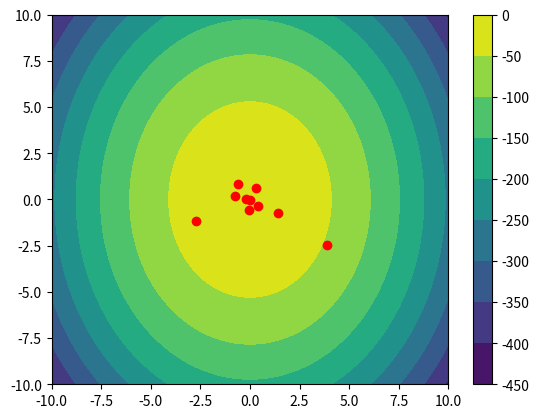

This chart was generated by the following Python code:
import numpy as np
from scipy.interpolate import CloughTocher2DInterpolator
import scipy
from scipy.stats import norm
import matplotlib.pyplot as plt

def cov_from_kernel(x, k):
    n = x.shape[0]
    cov = np.zeros((n, n))
    for i in range(n):
        xi = x[i]
        for j in range(i, n):
            xj = x[j]
            cov[i, j] = k(xi, xj)
    c1 = cov + cov.T
    c2 = c1 - np.eye(n)
    return c2

def cov_from_kernel1(x, y, k):
    n = x.shape[0]
    nstar = y.shape[0]
    cov = np.zeros((n, nstar))

    for i in range(n):
        xi = x[i]
        for j in range(nstar):
            yj = y[j]
            cov[i, j] = k(xi, yj)
    
    return cov

def matern_52(x, x_prime, l):
    """
    this will be matern assuming that nu = 5/2
    """
    if x.shape:
        r = np.linalg.norm(x - x_prime)
    else:
        r = np.abs(x - x_prime)
    c = 1 + np.sqrt(5)*r/l + (5*r**2)/(3*l**2)
    e = np.exp(-np.sqrt(5)*r/l)
    return c*e

def r1(x, y):
    return -1*x**2 - 3*y**2 - 4

def r2(x, y):
    return -2.5*x**2 - 1.5*y**2 - 8

def get_mean_and_sigma(test_x, train_x, train_f, k):
    k_x_x = cov_from_kernel(train_x, k)
    k_x_xstar = cov_from_kernel1(train_x, test_x, k)
    k_xstar_xstar = cov_from_kernel(test_x, k)

    kxx_inv = np.linalg.inv(k_x_x)

    m1 = k_x_xstar.T @kxx_inv @ train_f
    cov1 = k_x_xstar.T@kxx_inv@k_x_xstar
    cov = k_xstar_xstar - cov1

    var = np.diagonal(cov)
    sigma = np.sqrt(var)
    return m1, sigma

def expected_improvement(train_f, mu, sigma, xi=0.01):

    # Calculate the current best value f(x+) observed so far
    f_best = np.max(train_f)

    # Calculate the expected improvement
    with np.errstate(divide='ignore'):
        imp = mu - f_best - xi
        Z = imp / sigma
        ei = imp * norm.cdf(Z) + sigma * norm.pdf(Z)
        ei[sigma == 0.0] = 0.0

    return ei

def plot_ei(test_x, ei):
    
    xbase = np.linspace(-4, 4, 100)
    ybase = np.linspace(-4, 4, 100)
    X, Y = np.meshgrid(xbase, ybase)

    interp = CloughTocher2DInterpolator(test_x, ei)
    Z = interp(X, Y)

    plt.pcolormesh(X, Y, Z, shading='auto')
    plt.plot(test_x[:, 0], test_x[:, 1], 'ok', label = 'input point')
    plt.legend()
    plt.colorbar()
    plt.show()


def test_2d():

    x = 8 * rng.random(20) - 4
    y = 8 * rng.random(20) - 4

    r1z = r1(x, y)
    r2z = r2(x, y)
    z = lambda x, y: r1(x, y) + r2(x, y)

    rz = z(x, y)

    eval_r1 = lambda x: r1(x[:, 0], x[:, 1])
    eval_r2 = lambda x: r2(x[:, 0], x[:, 1])
    eval_z = lambda x: z(x[:, 0], x[:, 1])

    pts = list(zip(x, y))
    train_x = np.array(pts)
    #train_f = rz
    # train_f = r1z
    train_f = r2z
    m52 = lambda x, y: matern_52(x, y, 1)

    sampler = scipy.stats.qmc.LatinHypercube(2)

    test_pts = []

    for i in range(10):
        test_x = 8 * sampler.random(25+i) - 4

        m1, sigma = get_mean_and_sigma(test_x, train_x, train_f, m52)

        ei = expected_improvement(train_f, m1, sigma)
        # plot_ei(test_x, ei)

        new_x = test_x[np.argmax(ei)]
        nx = (new_x[0], new_x[1])
        pts.append(nx)
        train_x = np.array(pts)
        #train_f = eval_z(train_x)
        #train_f = eval_r1(train_x)
        train_f = eval_r2(train_x)

        test_pts.append(nx)

    tp = np.array(test_pts)
    fig = plt.figure()
    ax = fig.add_subplot(111)
    
    xbase = np.linspace(-10, 10, 100)
    ybase = np.linspace(-10, 10, 100)
    X, Y = np.meshgrid(xbase, ybase)
    # l1 = ax.contourf(X, Y, z(X, Y))
    # l1 = ax.contourf(X, Y, r1(X, Y))
    l1 = ax.contourf(X, Y, r2(X, Y))
    fig.colorbar(l1)
    ax.scatter(tp[:, 0], tp[:, 1], c='red')

    plt.show()


    




    # print('hello')

    # xbase = np.linspace(-4, 4, 100)
    # ybase = np.linspace(-4, 4, 100)
    # X, Y = np.meshgrid(xbase, ybase)

    # fig = plt.figure()
    # ax = fig.add_subplot(111)
    # #ax.scatter(x, y)
    
    # l1 = ax.contourf(X, Y, z(X, Y))
    # fig.colorbar(l1)
    # ax.scatter(x, y, c='red')

    # plt.show()



rng = np.random.default_rng(20230416)
test_2d()